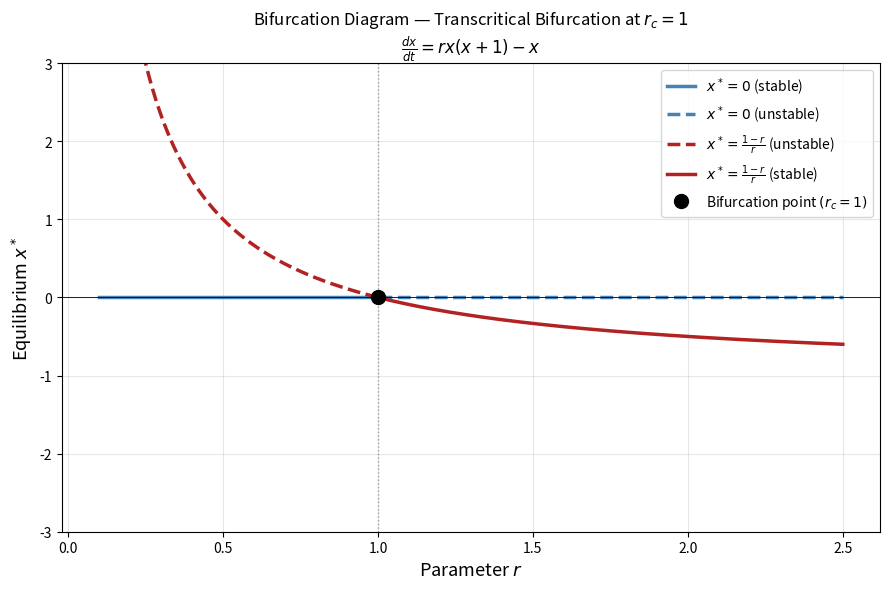
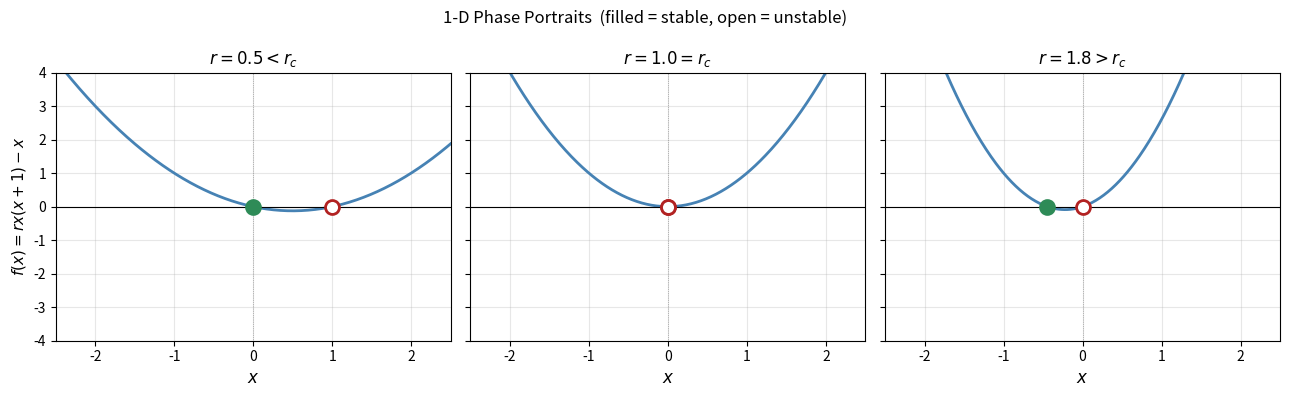
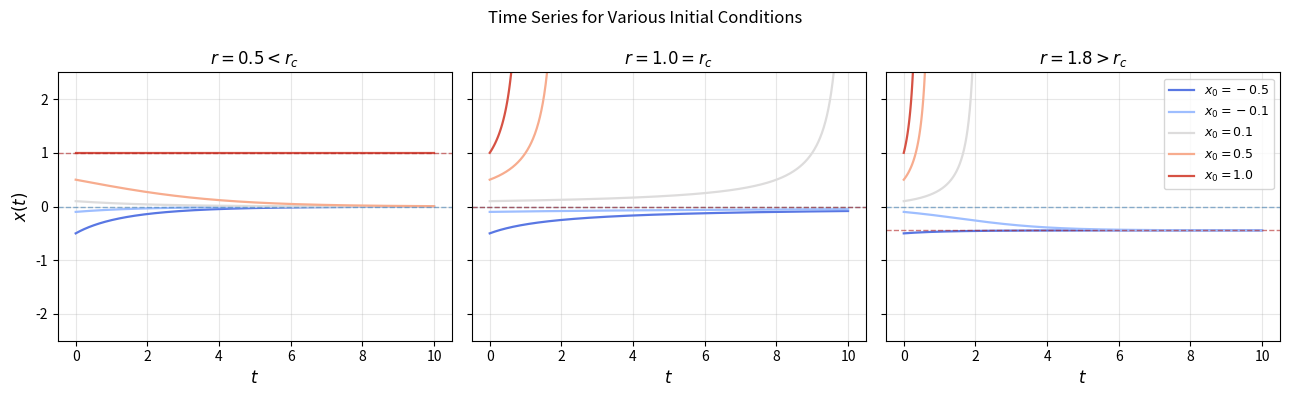

Generate these figures, in order, with matplotlib:
import numpy as np
import matplotlib.pyplot as plt
from scipy.integrate import solve_ivp

# --- Bifurcation diagram ---

r_vals = np.linspace(0.1, 2.5, 500)

# Equilibrium branches
x_branch1 = np.zeros_like(r_vals)           # x* = 0
x_branch2 = (1 - r_vals) / r_vals           # x* = (1-r)/r

# Stability: branch1 stable when r<1, branch2 stable when r>1
fig, ax = plt.subplots(figsize=(9, 6))

# x* = 0: stable for r<1 (solid), unstable for r>1 (dashed)
mask_s1 = r_vals <= 1
mask_u1 = r_vals >= 1
ax.plot(r_vals[mask_s1], x_branch1[mask_s1], color='steelblue',  linewidth=2.5,
        linestyle='-',  label='$x^*=0$ (stable)')
ax.plot(r_vals[mask_u1], x_branch1[mask_u1], color='steelblue',  linewidth=2.5,
        linestyle='--', label='$x^*=0$ (unstable)')

# x* = (1-r)/r: unstable for r<1 (dashed), stable for r>1 (solid)
ax.plot(r_vals[mask_s1], x_branch2[mask_s1], color='firebrick', linewidth=2.5,
        linestyle='--', label=r'$x^*=\frac{1-r}{r}$ (unstable)')
ax.plot(r_vals[mask_u1], x_branch2[mask_u1], color='firebrick', linewidth=2.5,
        linestyle='-',  label=r'$x^*=\frac{1-r}{r}$ (stable)')

# Bifurcation point
ax.plot(1, 0, 'ko', markersize=10, zorder=5, label='Bifurcation point $(r_c=1)$')
ax.axvline(1, color='gray', linewidth=1, linestyle=':', alpha=0.7)

ax.set_xlabel('Parameter $r$', fontsize=13)
ax.set_ylabel('Equilibrium $x^*$', fontsize=13)
ax.set_title('Bifurcation Diagram — Transcritical Bifurcation at $r_c = 1$\n'
             r'$\frac{dx}{dt} = rx(x+1) - x$', fontsize=12)
ax.legend(fontsize=10, loc='upper right')
ax.axhline(0, color='black', linewidth=0.6)
ax.set_ylim(-3, 3)
ax.grid(alpha=0.3)
plt.tight_layout()
plt.show()

# --- 1-D phase portraits for r < 1, r = 1, r > 1 ---

def f(x, r):
    return r * x * (x + 1) - x

x_range = np.linspace(-2.5, 2.5, 400)
r_cases = [0.5, 1.0, 1.8]
titles  = ['$r = 0.5 < r_c$', '$r = 1.0 = r_c$', '$r = 1.8 > r_c$']

fig, axes = plt.subplots(1, 3, figsize=(13, 4), sharey=True)

for ax, r, title in zip(axes, r_cases, titles):
    y_vals = f(x_range, r)
    ax.plot(x_range, y_vals, color='steelblue', linewidth=2)
    ax.axhline(0, color='black', linewidth=0.8)
    ax.axvline(0, color='gray', linewidth=0.5, linestyle=':')

    # Mark equilibria and stability arrows
    eq1 = 0
    eq2 = (1 - r) / r if r != 0 else None

    for eq in [eq1, eq2]:
        if eq is None:
            continue
        stab = f(eq + 0.01, r) < 0  # True if stable
        color = 'seagreen' if stab else 'firebrick'
        marker = 'o' if stab else 'o'
        ax.plot(eq, 0, marker, color=color, markersize=10, zorder=5,
                markerfacecolor=color if stab else 'white',
                markeredgecolor=color, markeredgewidth=2)

    ax.set_title(title, fontsize=12)
    ax.set_xlabel('$x$', fontsize=12)
    ax.set_ylim(-4, 4)
    ax.set_xlim(-2.5, 2.5)
    ax.grid(alpha=0.3)

axes[0].set_ylabel('$f(x) = rx(x+1) - x$', fontsize=11)
fig.suptitle('1-D Phase Portraits  (filled = stable, open = unstable)', fontsize=12)
plt.tight_layout()
plt.show()

# --- Time series showing stability exchange ---

def system(t, state, r):
    x = state[0]
    return [r * x * (x + 1) - x]

t_span = (0, 10)
t_eval = np.linspace(0, 10, 1000)
ics = [-0.5, -0.1, 0.1, 0.5, 1.0]

fig, axes = plt.subplots(1, 3, figsize=(13, 4), sharey=True)

for ax, r, title in zip(axes, r_cases, titles):
    colors = plt.cm.coolwarm(np.linspace(0.1, 0.9, len(ics)))
    for x0, color in zip(ics, colors):
        sol = solve_ivp(system, t_span, [x0], args=(r,), t_eval=t_eval, rtol=1e-9)
        ax.plot(sol.t, np.clip(sol.y[0], -3, 3), color=color,
                linewidth=1.6, label=f'$x_0={x0}$')
    ax.axhline(0, color='steelblue', linewidth=1, linestyle='--', alpha=0.6)
    eq2 = (1 - r) / r
    ax.axhline(eq2, color='firebrick', linewidth=1, linestyle='--', alpha=0.6)
    ax.set_title(title, fontsize=12)
    ax.set_xlabel('$t$', fontsize=12)
    ax.set_ylim(-2.5, 2.5)
    ax.grid(alpha=0.3)

axes[0].set_ylabel('$x(t)$', fontsize=12)
axes[2].legend(fontsize=9, loc='upper right')
fig.suptitle('Time Series for Various Initial Conditions', fontsize=12)
plt.tight_layout()
plt.show()
